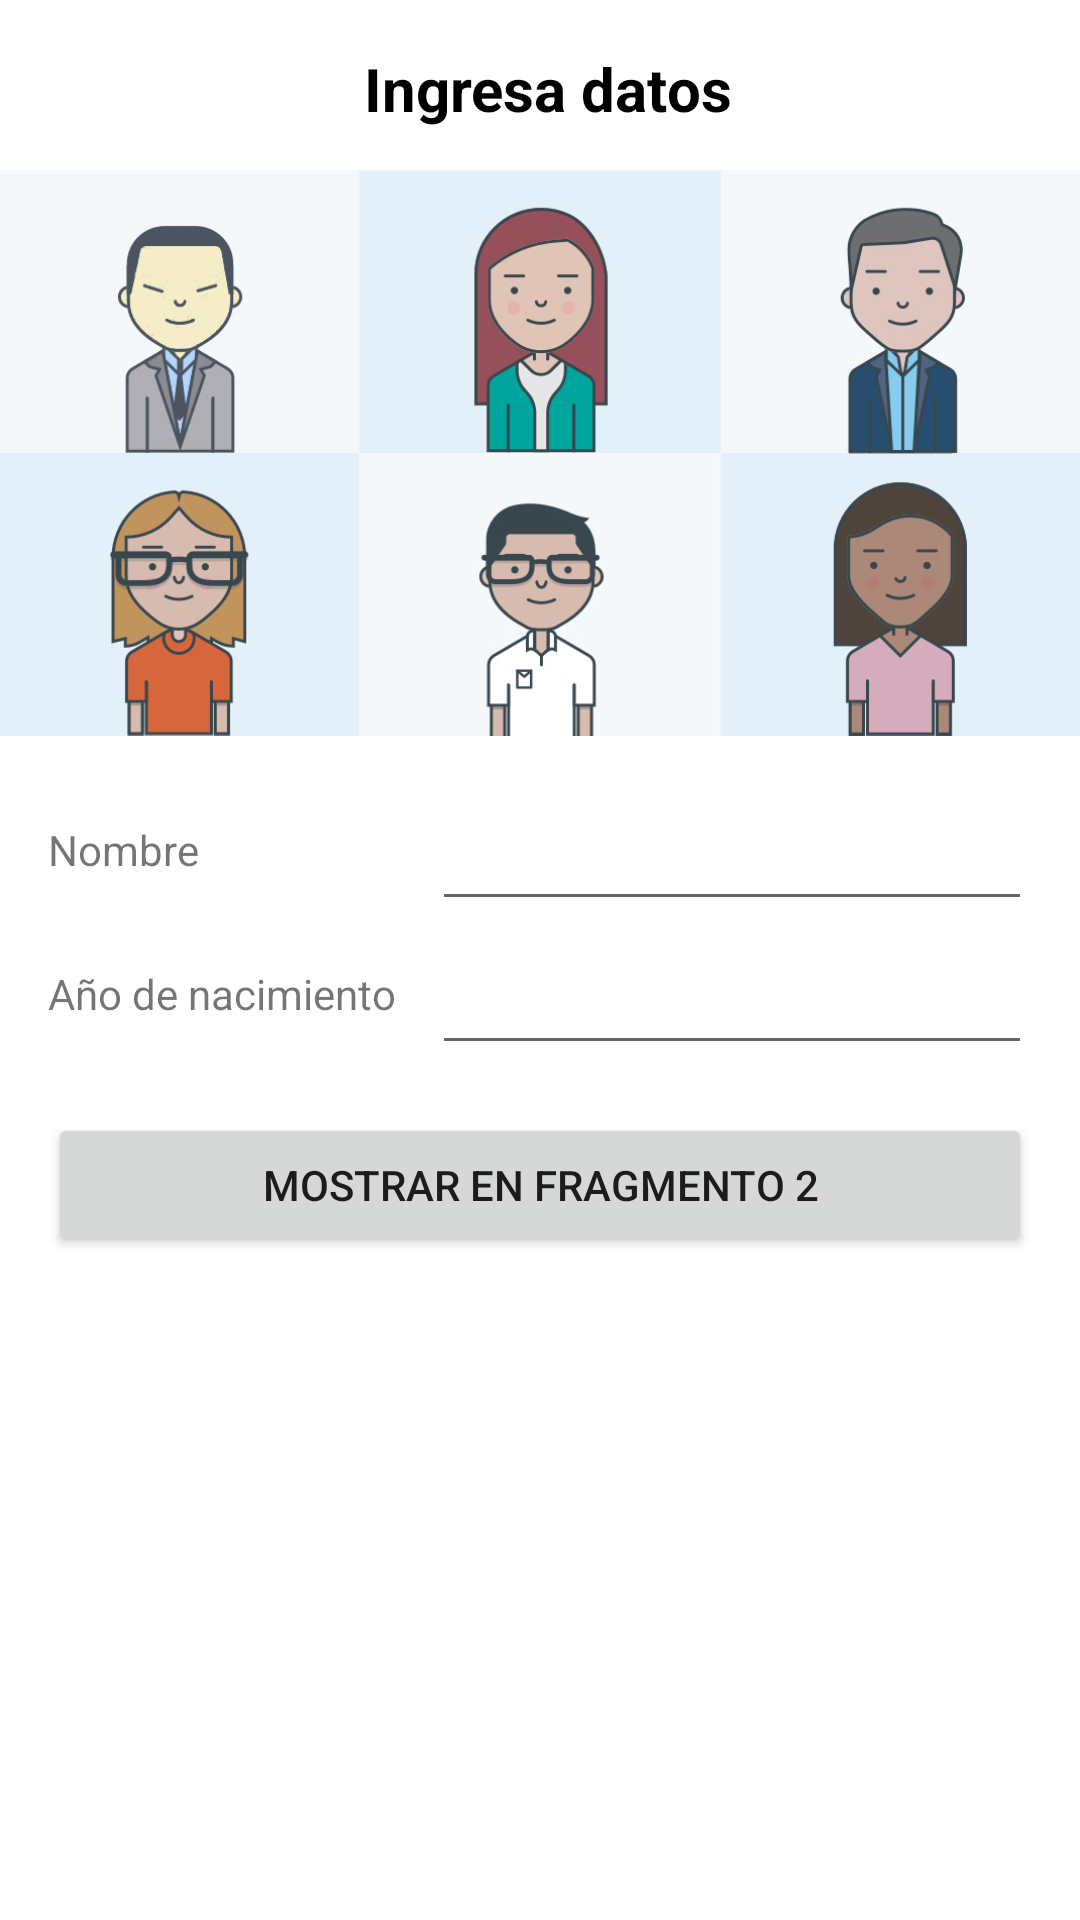

Android layout source for this screen:
<!-- AndroidManifest.xml: application theme Theme.Ejercicio03PracticaCalificada02 -->
<!-- res/layout/fragment_uno.xml -->
<?xml version="1.0" encoding="utf-8"?>
<FrameLayout xmlns:android="http://schemas.android.com/apk/res/android"
    xmlns:app="http://schemas.android.com/apk/res-auto"
    xmlns:tools="http://schemas.android.com/tools"
    android:layout_width="match_parent"
    android:layout_height="match_parent"
    tools:context=".FragmentUno">

    <androidx.constraintlayout.widget.ConstraintLayout
        android:layout_width="match_parent"
        android:layout_height="match_parent">

        <TextView
            android:id="@+id/textView"
            android:layout_width="wrap_content"
            android:layout_height="wrap_content"
            android:layout_marginTop="16dp"
            android:text=" Ingresa datos"
            android:textColor="#000000"
            android:textSize="20sp"
            android:textStyle="bold"
            app:layout_constraintEnd_toEndOf="parent"
            app:layout_constraintStart_toStartOf="parent"
            app:layout_constraintTop_toTopOf="parent"
            tools:ignore="HardcodedText" />

        <ImageView
            android:id="@+id/imageView"
            android:layout_width="0dp"
            android:layout_height="200dp"
            android:layout_marginTop="8dp"
            app:layout_constraintEnd_toEndOf="parent"
            app:layout_constraintStart_toStartOf="parent"
            app:layout_constraintTop_toBottomOf="@+id/textView"
            app:srcCompat="@drawable/img_test"
            tools:ignore="ContentDescription" />

        <TextView
            android:id="@+id/textView2"
            android:layout_width="120dp"
            android:layout_height="wrap_content"
            android:layout_marginStart="16dp"
            android:text="Nombre"
            app:layout_constraintBottom_toBottomOf="@+id/editTextNombre"
            app:layout_constraintStart_toStartOf="parent"
            app:layout_constraintTop_toTopOf="@+id/editTextNombre"
            tools:ignore="HardcodedText" />

        <EditText
            android:id="@+id/editTextNombre"
            android:layout_width="0dp"
            android:layout_height="wrap_content"
            android:layout_marginStart="8dp"
            android:layout_marginTop="8dp"
            android:layout_marginEnd="16dp"
            android:ems="10"
            android:inputType="textPersonName"
            android:minHeight="48dp"
            app:layout_constraintEnd_toEndOf="parent"
            app:layout_constraintStart_toEndOf="@+id/textView2"
            app:layout_constraintTop_toBottomOf="@+id/imageView"
            tools:ignore="Autofill,LabelFor,SpeakableTextPresentCheck,VisualLintTextFieldSize" />

        <TextView
            android:id="@+id/textView3"
            android:layout_width="120dp"
            android:layout_height="wrap_content"
            android:layout_marginStart="16dp"
            android:text="Año de nacimiento"
            app:layout_constraintBottom_toBottomOf="@+id/editTextAnioNacimiento"
            app:layout_constraintStart_toStartOf="parent"
            app:layout_constraintTop_toBottomOf="@+id/editTextNombre"
            tools:ignore="HardcodedText,TextSizeCheck" />

        <EditText
            android:id="@+id/editTextAnioNacimiento"
            android:layout_width="0dp"
            android:layout_height="wrap_content"
            android:layout_marginStart="8dp"
            android:layout_marginEnd="16dp"
            android:ems="10"
            android:inputType="number"
            android:minHeight="48dp"
            app:layout_constraintEnd_toEndOf="parent"
            app:layout_constraintStart_toEndOf="@+id/textView3"
            app:layout_constraintTop_toBottomOf="@+id/editTextNombre"
            tools:ignore="Autofill,LabelFor,SpeakableTextPresentCheck,VisualLintTextFieldSize" />

        <Button
            android:id="@+id/btnOpenFragmentoDos"
            android:layout_width="0dp"
            android:layout_height="wrap_content"
            android:layout_marginStart="16dp"
            android:layout_marginTop="16dp"
            android:layout_marginEnd="16dp"
            android:text="@string/name_btn_open_frag_2"
            app:layout_constraintEnd_toEndOf="parent"
            app:layout_constraintStart_toStartOf="parent"
            app:layout_constraintTop_toBottomOf="@+id/editTextAnioNacimiento" />

    </androidx.constraintlayout.widget.ConstraintLayout>

</FrameLayout>
<!-- resources referenced by this layout -->
<resources>
  <!-- drawable img_test: jpg bitmap (drawable, 109020 bytes) -->
  <string name="name_btn_open_frag_2">Mostrar en fragmento 2</string>
  <style name="Theme.Ejercicio03PracticaCalificada02" parent="Theme.MaterialComponents.DayNight.DarkActionBar">
          
          <item name="colorPrimary">@color/purple_500</item>
          <item name="colorPrimaryVariant">@color/purple_700</item>
          <item name="colorOnPrimary">@color/white</item>
          
          <item name="colorSecondary">@color/teal_200</item>
          <item name="colorSecondaryVariant">@color/teal_700</item>
          <item name="colorOnSecondary">@color/black</item>
          
          <item name="android:statusBarColor">?attr/colorPrimaryVariant</item>
          
      </style>
  <!-- not gathered from this repository: default colours our renderer supplied (Android Studio template values) -->
  <color name="purple_500">#FF6200EE</color>
  <color name="purple_700">#FF3700B3</color>
  <color name="teal_200">#FF03DAC5</color>
  <color name="teal_700">#FF018786</color>
  <color name="black">#FF000000</color>
  <color name="white">#FFFFFFFF</color>
</resources>
